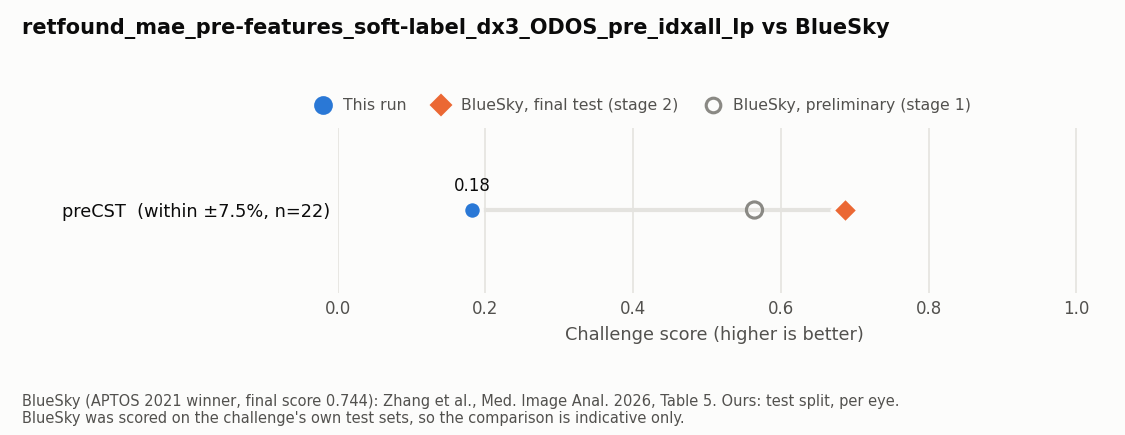

Source data for this figure (header and first rows):
run	index	metric	n_eyes	ours	bluesky_stage1	bluesky_stage2	gap_vs_stage2
retfound_mae_pre-features_soft-label_dx3…	preCST	within_7.5pct	22	0.1818	0.5643	0.6871	-0.5053
